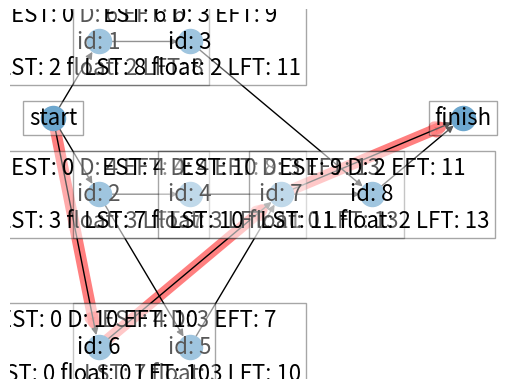
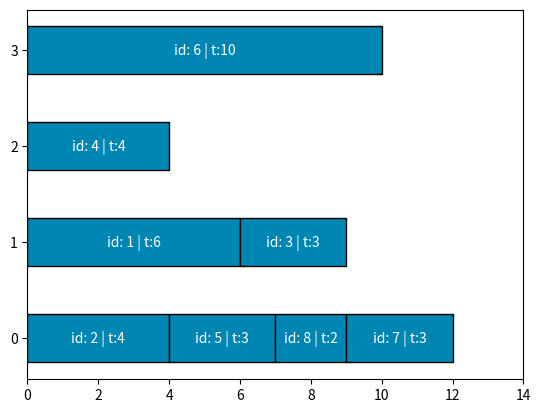

Write Python code to recreate these figures, in order.
# Implement algorithm CPM
# https://www.geeksforgeeks.org/software-engineering-critical-path-method/
import random
import time
from typing import Dict, List
import networkx as nx
import matplotlib.pyplot as plt


class Task:
    def __init__(self, id: int, duration: int, predecessors: List[int]):
        self.id = id
        self.duration = duration
        self.predecessors = predecessors
        self.EFT = 0
        self.LFT = 0
        self.EST = 0
        self.LST = 0
        self.on_critical_path = False
        self.float = 0

    def __str__(self):
        return f"{self.id}-{self.predecessors}"


class Graph:
    def __init__(self, tasks: Dict[int, Task]):
        self.tasks = tasks
        self.eft = 0

    def compute_earliest_times(self):
        for task in self.tasks.values():
            if not task.predecessors:
                task.EST = 0
                task.EFT = task.duration
            else:
                predecessor_efts = [self.tasks[predecessor_id].EFT for predecessor_id in task.predecessors]
                task.EST = max(predecessor_efts)
                task.EFT = task.EST + task.duration
            if task.EFT > self.eft:
                self.eft = task.EFT

    def compute_latest_times(self):
        tasks = list(self.tasks.values())[::-1]
        for task in tasks:
            successors = [t for t in tasks if task.id in t.predecessors]
            if not successors:
                task.LFT = self.eft
                task.LST = task.LFT - task.duration
            else:
                successor_lsts = [self.tasks[successor.id].LST for successor in successors]
                task.LFT = min(successor_lsts)
                task.LST = task.LFT - task.duration

    def compute_float(self):
        for task in self.tasks.values():
            task.float = task.LST - task.EST
            if task.float == 0:
                task.on_critical_path = True

    def draw(self):
        # utworzenie pustego grafu
        G = nx.DiGraph()

        # dodanie wierzchołków do grafu
        G.add_node("start", duration=0, EFT=0, LFT=0, EST=0, LST=0, float=0)
        for task in self.tasks.values():
            G.add_node(task.id, duration=task.duration, EFT=task.EFT, LFT=task.LFT, EST=task.EST, LST=task.LST,
                       float=task.float)
        G.add_node("finish", duration=0, EFT=0, LFT=0, EST=0, LST=0, float=0)

        # dodanie krawędzi do grafu
        for task in self.tasks.values():
            if not task.predecessors:
                G.add_edge("start", task.id)
            for predecessor in task.predecessors:
                G.add_edge(predecessor, task.id)
            successors = [successor.id for successor in self.tasks.values() if task.id in successor.predecessors]
            if not successors:
                G.add_edge(task.id, "finish")

        # liczenie pozycji wierzchołków
        pos = {"start": (0, 0)}
        tasks_coppy = self.tasks.copy()
        rotation = 1
        while tasks_coppy:
            to_include = []
            for task in tasks_coppy:
                if not tasks_coppy[task].predecessors:
                    to_include.append(tasks_coppy[task])
            for task in to_include:
                tasks_coppy.pop(task.id)

            id_coppy = [task.id for task in tasks_coppy.values()]
            for task in tasks_coppy:
                for predecessor in tasks_coppy[task].predecessors:
                    if predecessor not in id_coppy:
                        tasks_coppy[task].predecessors.remove(predecessor)

            def f(n):
                output = []
                for i in range(n):
                    output.append(i - n / 2)
                return output

            amount = f(len(to_include))
            for task in to_include:
                pos[task.id] = (rotation, amount.pop(-1))
            rotation += 2

        pos["finish"] = (rotation, 0)

        # rysowanie scieżki krytycznej
        critical_path_edges = ["start"]
        critical_path_edges += [task.id for task in self.tasks.values() if task.on_critical_path]
        critical_path_edges += ["finish"]

        for v in range(len(critical_path_edges) - 1):
            nx.draw_networkx_edges(G, pos, edgelist=[(critical_path_edges[v], critical_path_edges[v + 1])], width=8, alpha=0.5, edge_color='r')

        # rysowanie grafu
        nx.draw(G, pos)

        # dodanie etykiet
        labels = {}
        for node in G.nodes:
            if node == "start" or node == "finish":
                labels[node] = node
            else:
                labels[node] = f"EST: {G.nodes[node]['EST']} D: {G.nodes[node]['duration']} EFT: {G.nodes[node]['EFT']}\n id: {node} \n LST: {G.nodes[node]['LST']} float: {G.nodes[node]['float']} LFT: {G.nodes[node]['LFT']}"
        nx.draw_networkx_labels(G, pos, labels, font_size=16, bbox=dict(facecolor='white', alpha=0.35))
        plt.show()

#         --------------------

        class Machine:
            def __init__(self):
                self.tasks = []
                self.time = 0

        #Todo: zaimplementować algorytm

        plan = [Machine()]
        tasks_list = list(self.tasks.values())
        tasks_list.sort(key=lambda x: x.EFT)

        while tasks_list:
            l = len(plan) - 1
            added = False
            for task in tasks_list:
                if task.EST >= plan[l].time:
                    plan[l].tasks.append(task)
                    plan[l].time += task.duration
                    tasks_list.remove(task)
                    added = True
                    break
            if not added:
                plan.append(Machine())

        max_end_time = max([task.EFT for task in self.tasks.values()])

        # Create a figure and an axis
        fig, ax = plt.subplots()

        # Iterate through the tasks and create a horizontal bar for each one
        for i, machine in enumerate(plan):
            timeline = 0
            for task in machine.tasks:
                timeline += task.duration
                if timeline < task.EST:
                    timeline = task.EST
                ax.barh(i, task.duration, left=timeline - task.duration, height=0.5, color="#0086b3", edgecolor="black")
                ax.text(timeline - task.duration / 2, i, f"id: {task.id} | t:{task.duration}", ha="center", va="center", color="white")

        # Set the y-axis labels to the task IDs
        ax.set_yticks([i for i in range(len(plan))])
        ax.set_yticklabels([i for i in range(len(plan))])

        # Set the x-axis limits to the maximum end time
        ax.set_xlim(0, max_end_time + 1)

        # Show the plot
        plt.show()


tasks = {
    1: Task(1, 6, []),
    2: Task(2, 4, []),
    3: Task(3, 3, [1]),
    4: Task(4, 4, [2]),
    5: Task(5, 3, [2]),
    6: Task(6, 10, []),
    7: Task(7, 3, [5, 6]),
    8: Task(8, 2, [3, 4])
}

# tasks = {
#     1: Task(1, 3, []),
#     2: Task(2, 8, []),
#     3: Task(3, 2, []),
#     4: Task(4, 2, [1]),
#     5: Task(5, 4, [1]),
#     6: Task(6, 6, [2]),
#     7: Task(7, 9, [2]),
#     8: Task(8, 2, [4]),
#     9: Task(9, 1, [2, 5, 6]),
#     10: Task(10, 2, [2, 5, 6]),
#     11: Task(11, 1, [7]),
#     12: Task(12, 2, [7]),
#     13: Task(13, 6, [8, 9]),
#     14: Task(14, 5, [10, 11]),
#     15: Task(15, 9, [10, 11]),
#     16: Task(16, 6, [10, 11]),
#     17: Task(17, 2, [12]),
#     18: Task(18, 5, [13, 14]),
#     19: Task(19, 3, [16, 17]),
# }

graph = Graph(tasks)
graph.compute_earliest_times()
graph.compute_latest_times()
graph.compute_float()
graph.draw()
